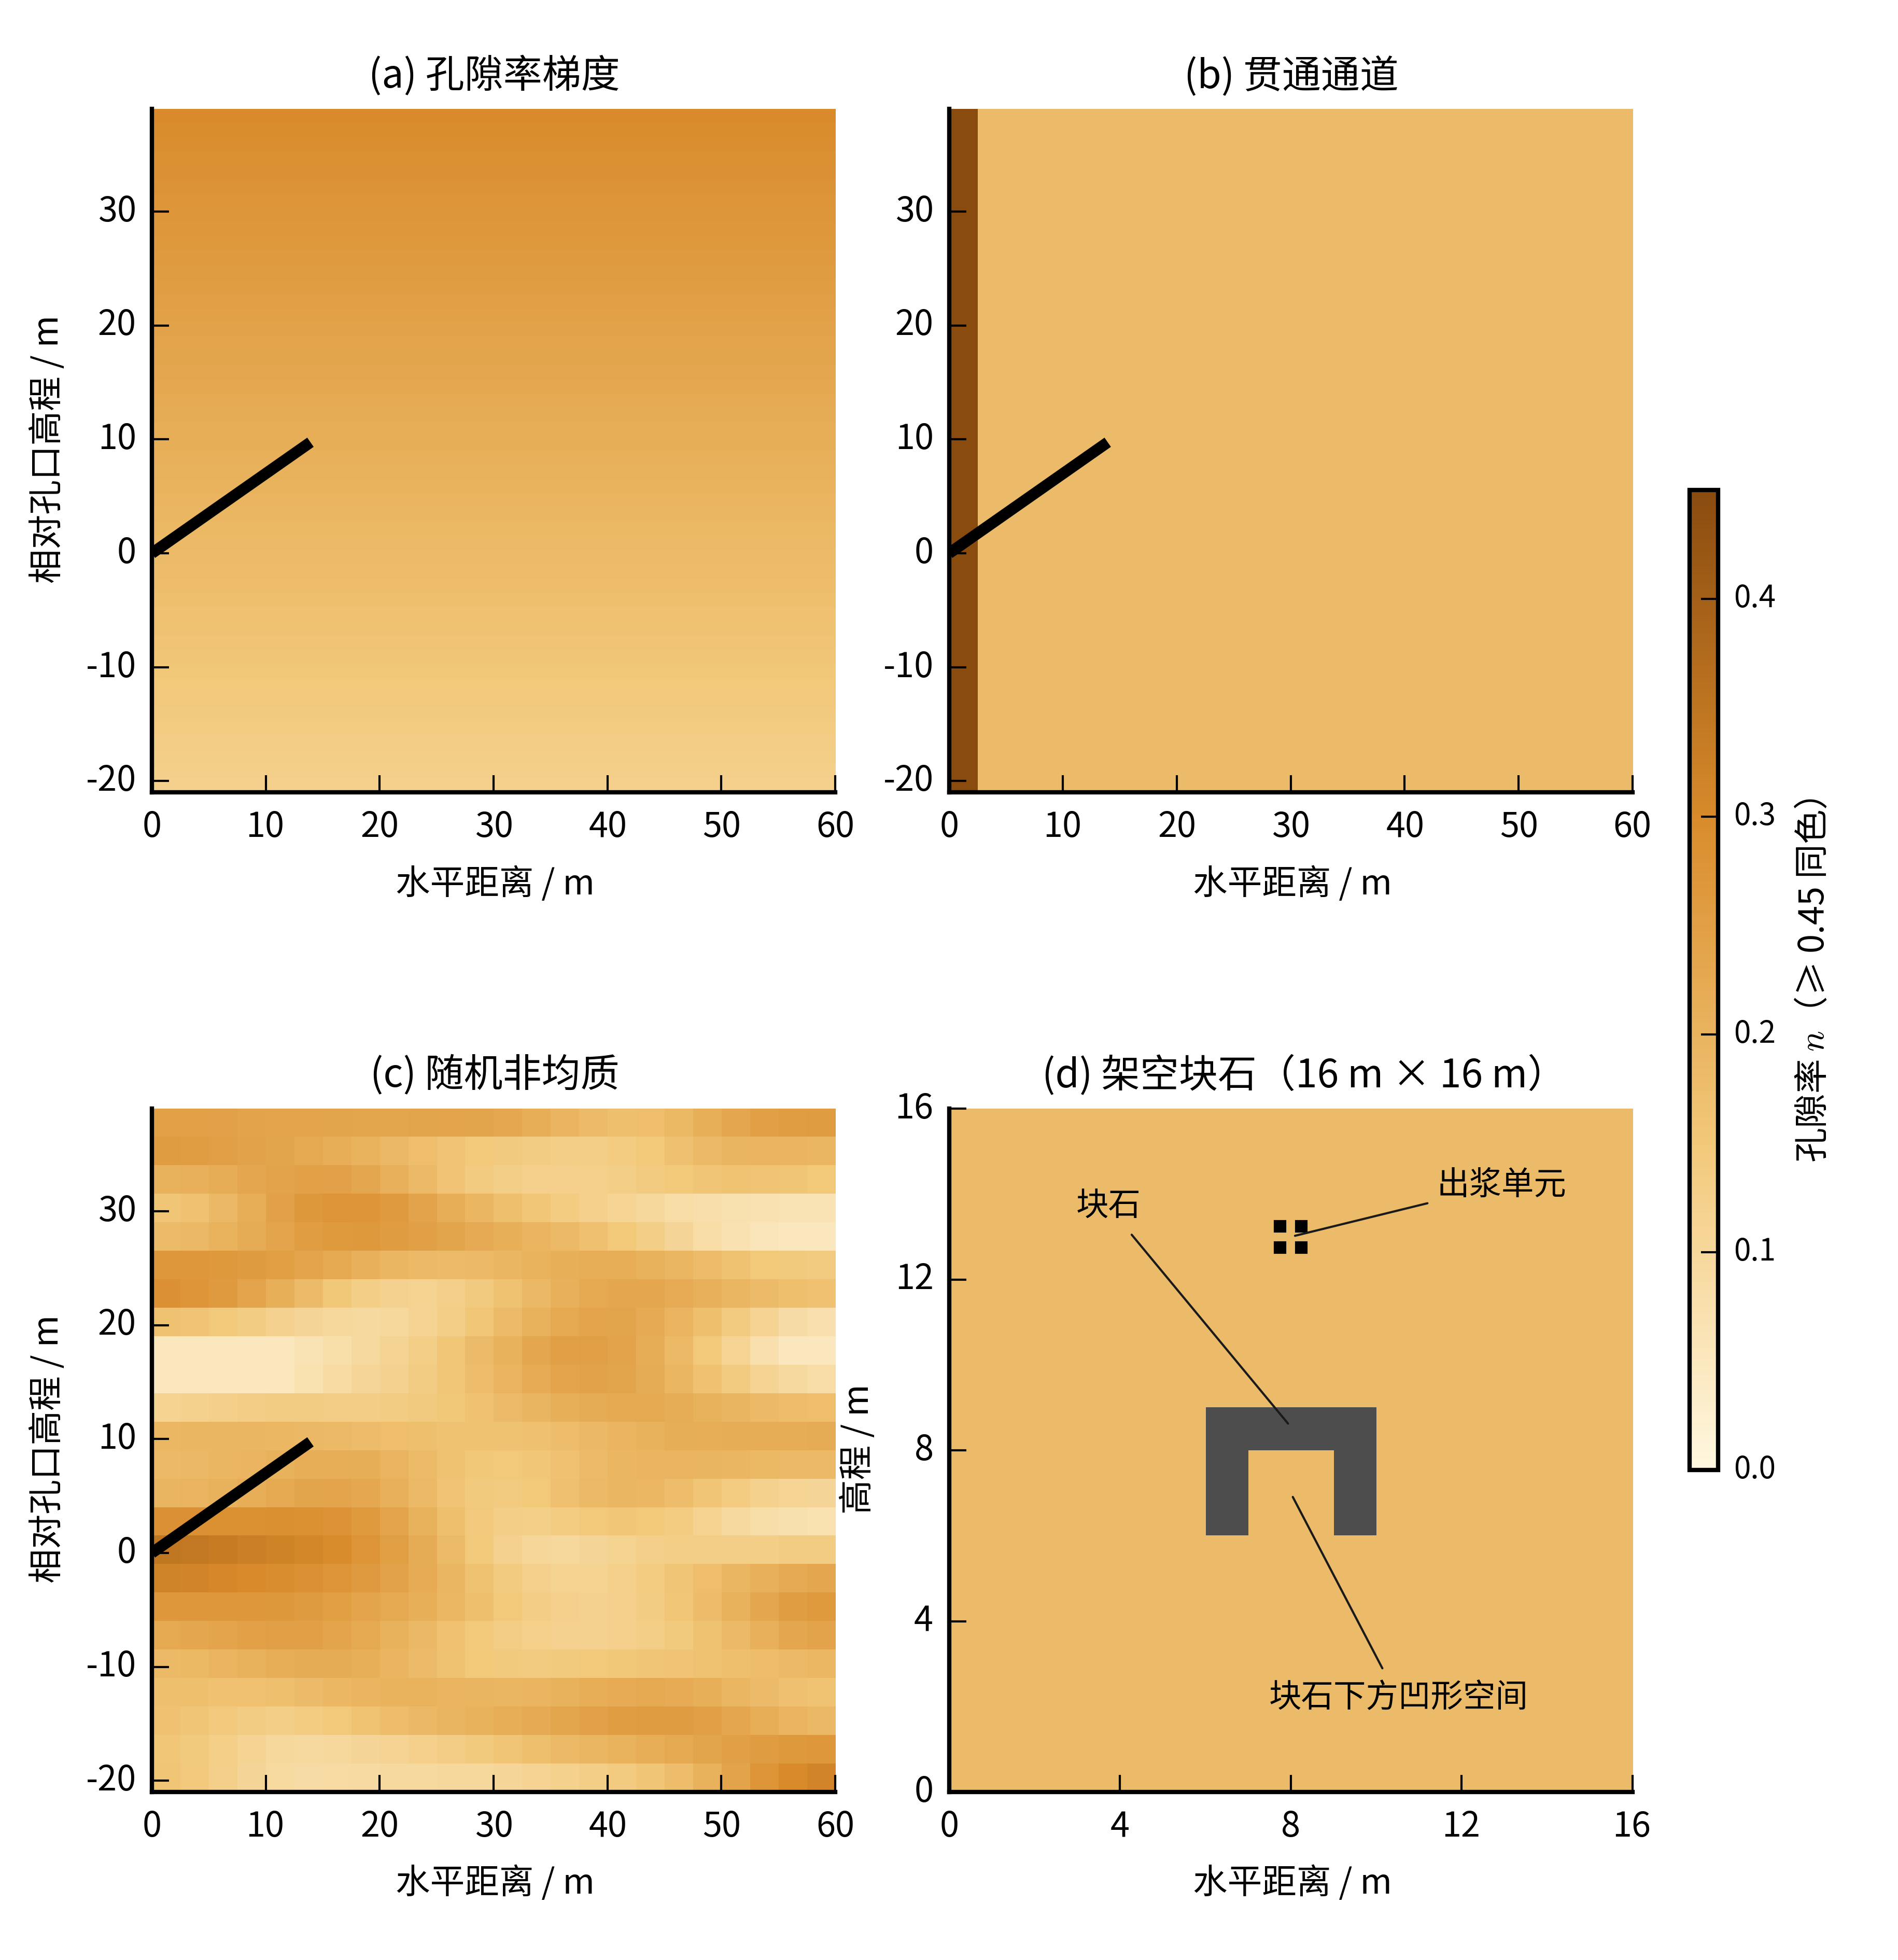

Generate this figure with Python:
# -*- coding: utf-8 -*-
"""
Fig. 4.1-2 representative structure fields (one porosity scale for all four panels), first version 2026-10-27.

    powershell -File scripts\\run_local.ps1 figures\\ch4\\fig_4_1_2.py

Fields are generated by the case modules exactly as in the chapter-5 runs (no new results):
(a) porosity gradient, n linear in elevation, bottom 0.12 / top 0.30 (cases/inclined_hole_gradient via
    inclined_hole_channel.G.phi_field("gradient"), 1.25 m);
(b) through-going channel, the collar channel n 0.45 on background 0.18, width 2.5 m (inclined_hole_channel.field
    "band", band_x = BAND_X_COLLAR; one of the positions / porosities of the channel cases);
(c) random field, mean 0.18, s.d. 0.06, realisation 1 (field "random", seed 1, 2.5 m);
(d) boulder bridge local model, variant A (outputs/rerun_rate/D/boulder/final_A.npz): 16 m x 16 m, cap 4 m x 1 m and
    two 1 m x 2 m supports (dark grey) around the concave space below the boulder, background 0.18.
(a)-(c) share axes relative to the hole mouth; the hole is drawn as an outflow section over its full length (the
chapter-5 line source). Colour scale saturates at 0.45 (random-field values above 0.45 drawn alike).
"""
from __future__ import print_function

import imp
import os

import numpy as np
from matplotlib.colors import LinearSegmentedColormap, ListedColormap

import ch4fig as F
from ch4fig import K, plt

C = imp.load_source("inclined_hole_channel", os.path.join(K.REPO, "cases", "inclined_hole_channel.py"))
G = C.G
PHI_CMAP = LinearSegmentedColormap.from_list("phi", ["#fff7e0", "#f2c879", "#d98b2b", "#8a4b0f"])
VMAX = 0.45


def show(ax, x, y, phi, cell, x0, y0, solid=None):
    g, ext = K.grid(x, y, phi, cell)
    e = K.rel(ext, x0, y0)
    im = ax.imshow(g, origin="lower", extent=e, cmap=PHI_CMAP, vmin=0.0, vmax=VMAX, interpolation="nearest")
    if solid is not None:
        gs, _ = K.grid(x, y, solid.astype(float), cell)
        ax.imshow(np.ma.masked_where(gs < 0.5, gs), origin="lower", extent=e, cmap=ListedColormap([F.SOLID]),
                  interpolation="nearest")
    ax.set_aspect("equal")
    return im


def mesh(cell):
    G.CELL = cell
    _, x, y, _, _ = G.build_mesh_for_domain(G.X_MIN, G.X_MAX, G.Y_MIN, G.Y_MAX, cell)
    return np.asarray(x), np.asarray(y)


def main():
    fig = plt.figure(figsize=(F.WIDTH, 6.3))
    w, h = 0.36, 0.38
    pos = [(0.08, 0.58), (0.50, 0.58), (0.08, 0.07), (0.50, 0.07)]
    axs = [fig.add_axes([x0, y0, w, h]) for x0, y0 in pos]
    gx, gy = mesh(1.25)
    im = show(axs[0], gx, gy, G.phi_field("gradient", gy), 1.25, *K.MOUTH)
    mx, my = mesh(2.5)
    show(axs[1], mx, my, C.field("band", mx, my, phi_band=0.45, band_x=C.BAND_X_COLLAR), 2.5, *K.MOUTH)
    show(axs[2], mx, my, C.field("random", mx, my, seed=1), 2.5, *K.MOUTH)
    end = G.hole_geometry()[0]
    for ax, t in zip(axs[:3], (u"(a) 孔隙率梯度", u"(b) 贯通通道", u"(c) 随机非均质")):
        F.draw_hole(ax, (0.0, 0.0), (end[0] - K.MOUTH[0], end[1] - K.MOUTH[1]), 0.0)
        ax.set_title(t, fontsize=9)
        ax.set_xlim(0, 60); ax.set_ylim(G.Y_MIN - K.MOUTH[1], G.Y_MAX - K.MOUTH[1])
        ax.set_xlabel(u"水平距离 / m", fontsize=8)
        ax.tick_params(labelsize=7)
        K.style(ax)
    for ax in (axs[0], axs[2]):
        ax.set_ylabel(u"相对孔口高程 / m", fontsize=8)
    f = np.load(os.path.join(K.RR, "D", "boulder", "final_A.npz"))
    ax = axs[3]
    x, y = f["x"], f["y"]
    x0 = x.min() - 0.25
    show(ax, x, y, np.where(f["solid"], 0, f["phi"]), 0.5, x0, 0.0, solid=f["solid"])
    src = np.asarray(f["src"], dtype=int)
    ax.plot(x[src] - x0, y[src], "s", color="k", ms=2.5)
    pk = np.asarray(f["pocket"], dtype=bool)
    ax.annotate(u"块石下方凹形空间", (x[pk].mean() - x0, y[pk].mean()), xytext=(10.5, 2.0), fontsize=7.5,
                ha="center", arrowprops=dict(arrowstyle="-", lw=0.5, color=K.INK, shrinkA=1, shrinkB=1))
    sol = np.asarray(f["solid"], dtype=bool)
    top = y[sol].max()
    ax.annotate(u"块石", (x[sol].mean() - x0, top - 0.2), xytext=(3.0, 13.5), fontsize=7.5,
                arrowprops=dict(arrowstyle="-", lw=0.5, color=K.INK, shrinkA=1, shrinkB=1))
    ax.annotate(u"出浆单元", (x[src].mean() - x0, y[src].mean()), xytext=(11.5, 14.0), fontsize=7.5,
                arrowprops=dict(arrowstyle="-", lw=0.5, color=K.INK, shrinkA=1, shrinkB=1))
    ax.set_xlim(0, 16); ax.set_ylim(0, 16)
    ax.set_xticks([0, 4, 8, 12, 16]); ax.set_yticks([0, 4, 8, 12, 16])
    ax.set_title(u"(d) 架空块石（16 m × 16 m）", fontsize=9)
    ax.set_ylabel(u"高程 / m", fontsize=8)
    ax.set_xlabel(u"水平距离 / m", fontsize=8)
    ax.tick_params(labelsize=7)
    K.style(ax)
    cax = fig.add_axes([0.89, 0.25, 0.015, 0.5])
    cb = fig.colorbar(im, cax=cax, ticks=[0.0, 0.1, 0.2, 0.3, 0.4])
    cb.set_label(u"孔隙率 $n$（≥ 0.45 同色）", fontsize=8)
    cb.ax.tick_params(labelsize=7)
    F.save(fig, "fig_4_1_2")
    print("(d) solid cells %d, pocket cells %d, source cells %d" % (sol.sum(), pk.sum(), len(src)))


if __name__ == "__main__":
    main()
